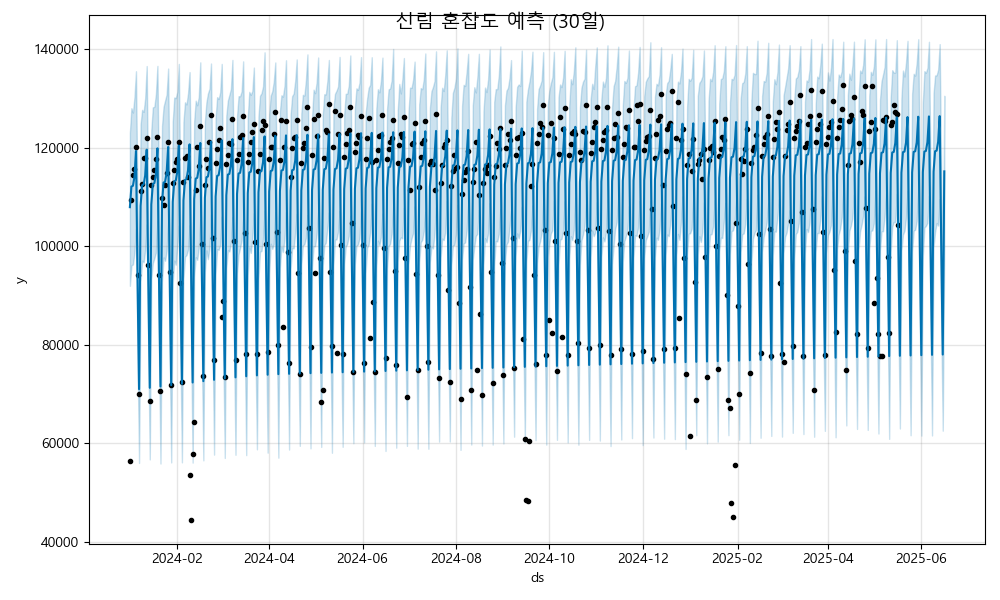

Values plotted in this chart, from the file beside it:
ds, yhat, yhat_lower, yhat_upper
2024-01-01, 107975, 92007, 123050
2024-01-02, 112154, 96144, 128070
2024-01-03, 112314, 96352, 127188
2024-01-04, 114139, 98710, 130307
2024-01-05, 119382, 103609, 135568
2024-01-06, 93413, 77844, 109146
2024-01-07, 71031, 56051, 87313
2024-01-08, 108245, 92881, 124772
2024-01-09, 112424, 97104, 127733
2024-01-10, 112584, 96793, 127318
2024-01-11, 114409, 99221, 130098
2024-01-12, 119652, 104479, 136622
2024-01-13, 93683, 79574, 108899
2024-01-14, 71301, 56764, 87552
2024-01-15, 108515, 93437, 123594
2024-01-16, 112694, 96626, 128235
2024-01-17, 112853, 97631, 128356
2024-01-18, 114679, 98752, 130902
2024-01-19, 119922, 105258, 136654
2024-01-20, 93953, 79054, 110141
2024-01-21, 71571, 55928, 87213
2024-01-22, 108785, 92808, 124460
2024-01-23, 112964, 97774, 128342
2024-01-24, 113123, 97087, 129602
2024-01-25, 114949, 99021, 130825
2024-01-26, 120192, 104945, 136118
2024-01-27, 94223, 78449, 109553
2024-01-28, 71841, 56152, 88790
2024-01-29, 109055, 92656, 125344
2024-01-30, 113234, 97134, 130244
2024-01-31, 113393, 96290, 130115
2024-02-01, 115219, 100097, 131367
2024-02-02, 120461, 104262, 137053
2024-02-03, 94492, 79069, 108991
2024-02-04, 72111, 56171, 87835
2024-02-05, 109324, 93412, 125260
2024-02-06, 113504, 97905, 129267
2024-02-07, 113663, 98247, 128827
2024-02-08, 115489, 99346, 131101
2024-02-09, 120731, 104304, 135400
2024-02-10, 94762, 80387, 111918
2024-02-11, 72381, 56111, 87605
2024-02-12, 109594, 93968, 125349
2024-02-13, 113774, 97804, 129599
2024-02-14, 113933, 97275, 128658
2024-02-15, 115759, 99682, 130368
2024-02-16, 121001, 105511, 137376
2024-02-17, 95032, 78616, 108813
2024-02-18, 72651, 56574, 89107
2024-02-19, 109864, 94777, 125392
2024-02-20, 114043, 99197, 129258
2024-02-21, 114203, 97423, 131070
2024-02-22, 116029, 99706, 131999
2024-02-23, 121271, 106483, 137137
2024-02-24, 95302, 81222, 110760
2024-02-25, 72921, 57737, 88240
2024-02-26, 110134, 94271, 126012
2024-02-27, 114313, 99469, 130308
2024-02-28, 114473, 99309, 129934
2024-02-29, 116299, 100258, 131303
... 473 more rows
